Labelled photos from "BirdTerrainData", an image-classification folder in Max-Highsmith/TerrainClassifier. The possible labels are: land, mixed terrain, water.

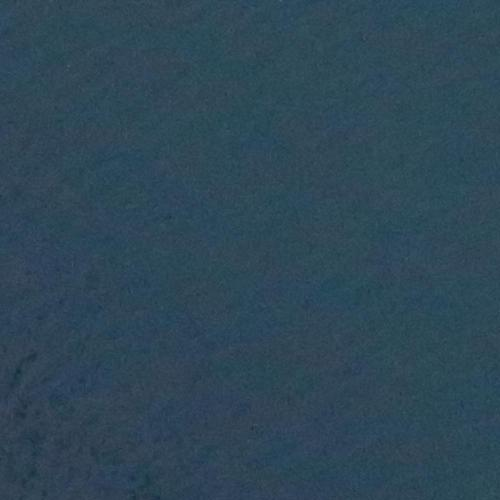
Label: water

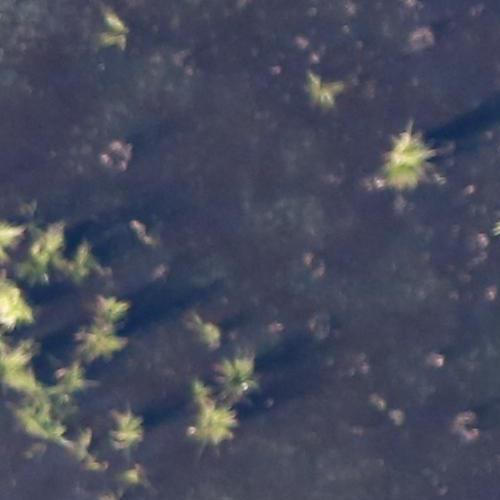
Label: land

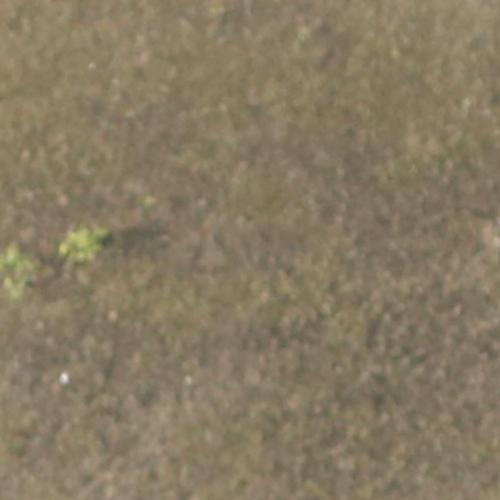
Label: mixed terrain

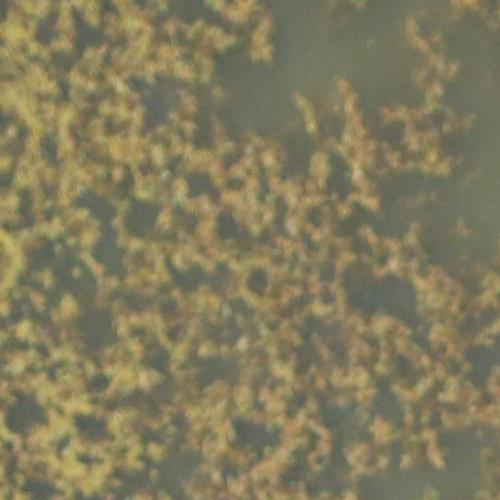
Label: land

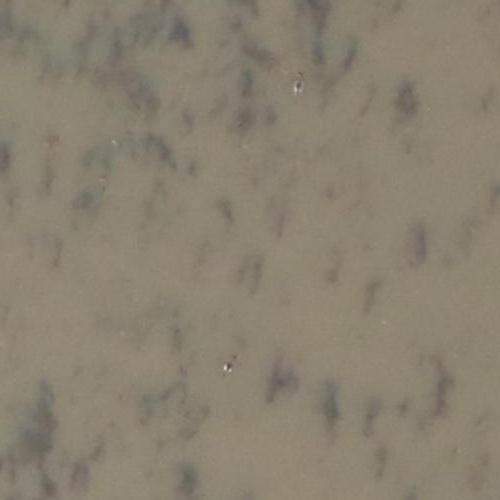
Label: mixed terrain

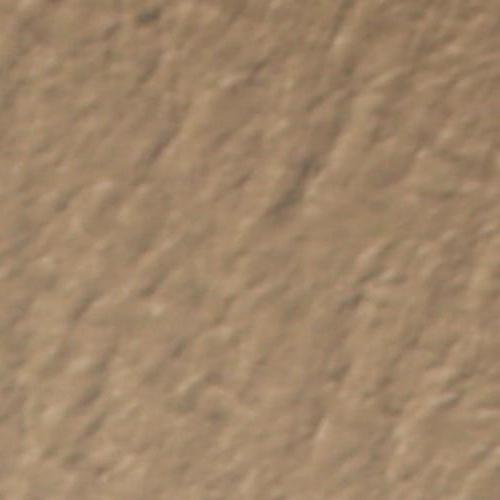
Label: water
